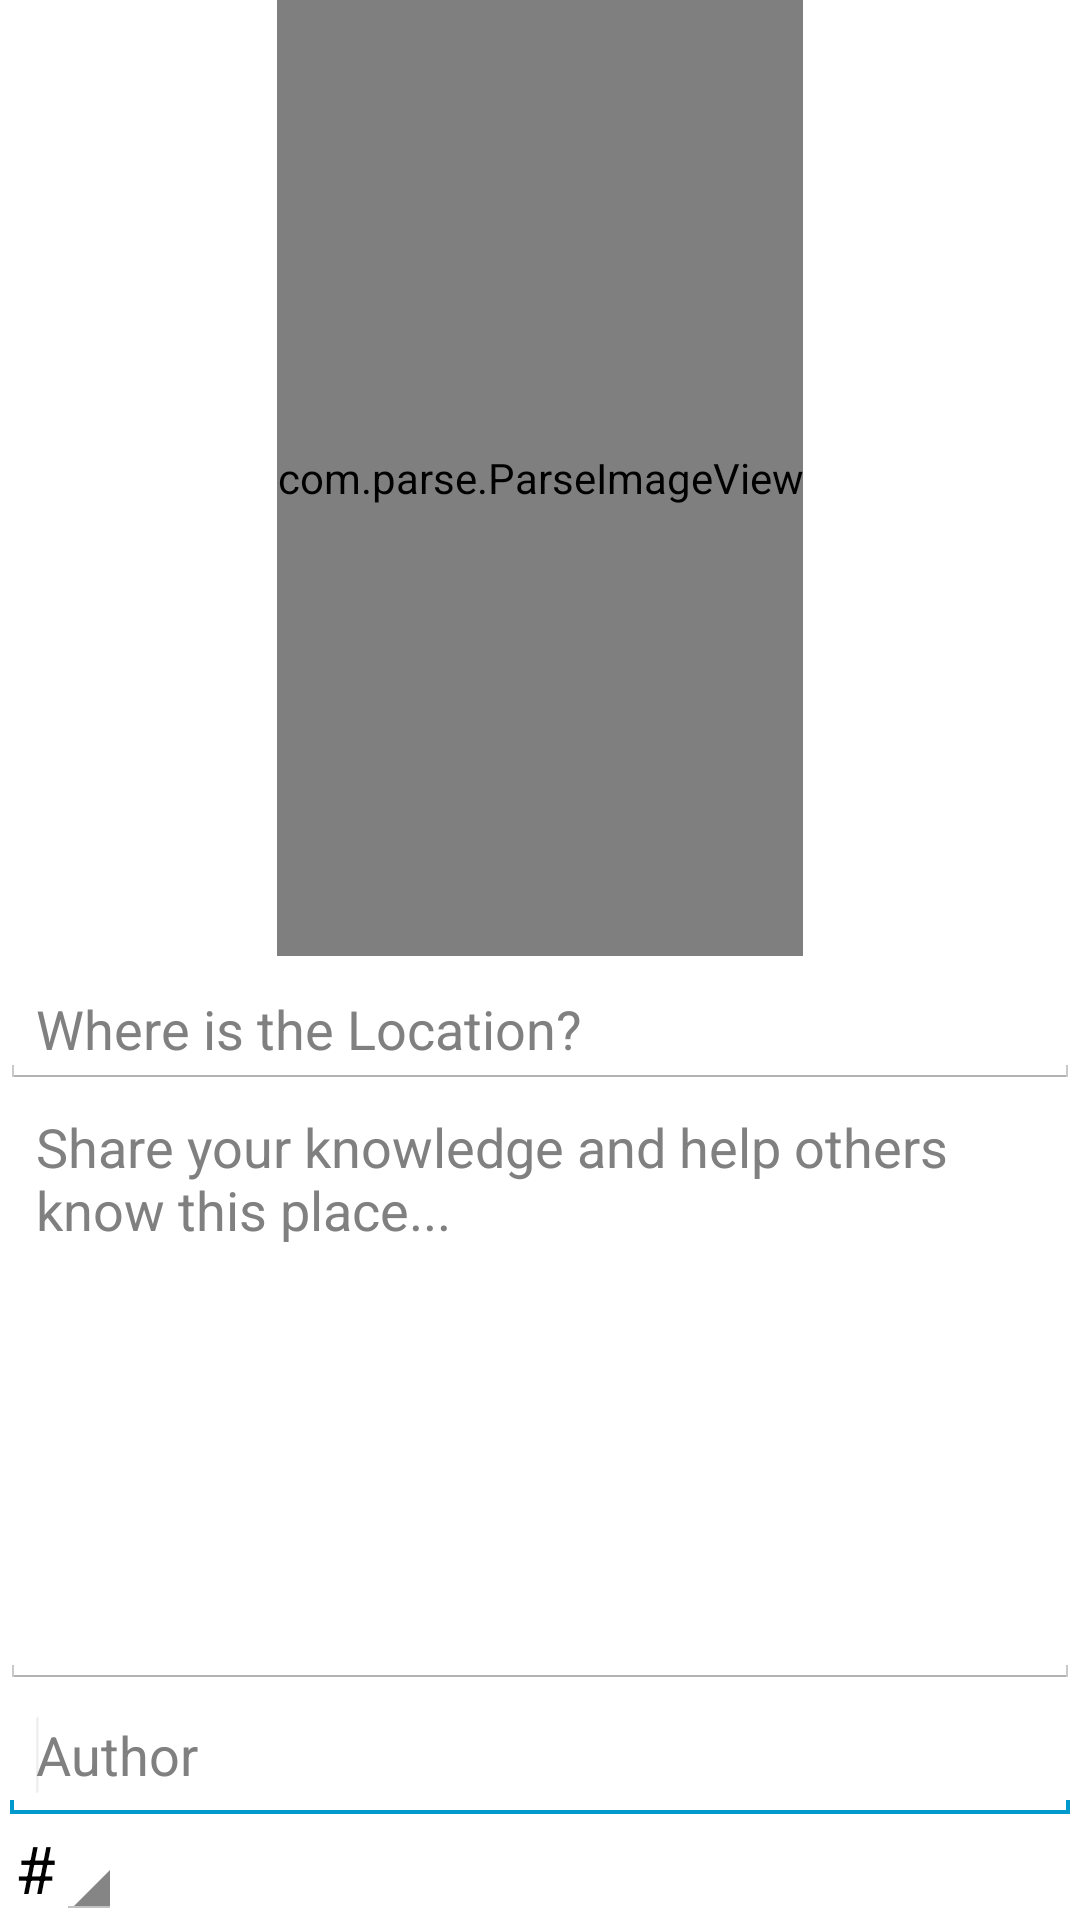

The Android layout XML behind this screen, and the referenced resources:
<!-- AndroidManifest.xml: application theme AppTheme -->
<!-- res/layout/fragment_new_tripcard.xml -->
<?xml version="1.0" encoding="utf-8"?>
<LinearLayout xmlns:android="http://schemas.android.com/apk/res/android"
    android:layout_width="match_parent"
    android:layout_height="match_parent" 
    android:orientation="vertical">

    <com.parse.ParseImageView
        android:id="@+id/meal_preview_image"
        android:layout_width="wrap_content"
        android:layout_height="0dp"
        android:layout_weight=".20"
        android:layout_gravity="center"
        android:src="@drawable/new_card_camera_button"/>




    <AutoCompleteTextView
        android:id="@+id/cardLocationAutoCompleteTextView"
        android:layout_width="match_parent"
        android:layout_height="wrap_content"
        android:hint="@string/card_location"
        android:layout_marginTop="5dp"
        android:ems="100">
        <requestFocus />
    </AutoCompleteTextView>

    <EditText
        android:id="@+id/card_description"
        android:layout_width="wrap_content"
        android:gravity="top"
        android:layout_height="200dp"
        android:ems="100"
        android:hint="@string/card_description"
        android:inputType="textMultiLine" >
        <requestFocus />
    </EditText>


    <EditText
        android:id="@+id/card_author"
        android:layout_width="wrap_content"
        android:layout_height="45dp"
        android:ems="100"
        android:hint="@string/card_author" >
        <requestFocus />
    </EditText>

    <TableRow
        android:id="@+id/tableRow2"
        android:layout_width="wrap_content"
        android:layout_height="wrap_content"
        android:layout_marginLeft="5dp" >

        <TextView
            android:id="@+id/card_tag"
            android:layout_width="wrap_content"
            android:layout_height="wrap_content"
            android:text="@string/card_tag"
            android:textAppearance="?android:attr/textAppearanceLarge" />

        <Spinner
            android:id="@+id/rating_spinner"
            android:layout_width="wrap_content"
            android:layout_height="wrap_content" />

    </TableRow>

</LinearLayout>
<!-- resources referenced by this layout -->
<resources>
  <!-- drawable new_card_camera_button: png bitmap (drawable-hdpi, 17402 bytes) -->
  <string name="card_author">Author</string>
  <string name="card_description">Share your knowledge and help others know this place...</string>
  <string name="card_location">Where is the Location?</string>
  <string name="card_tag">#</string>
  <string name="card_title">Card Title</string>
  <style name="AppTheme" parent="android:Theme.Holo.Light">
          <item name="android:actionBarStyle">@style/actionBar</item>
      </style>
  <style name="actionBar" parent="android:Widget.Holo.Light.ActionBar">
          <item name="android:background">#4B7E37</item>
          <item name="android:titleTextStyle">@style/titleText</item>
      </style>
  <style name="titleText" parent="android:TextAppearance.Holo.Widget.ActionBar.Title">
          <item name="android:textColor">#FFFFFF</item>
      </style>
</resources>
